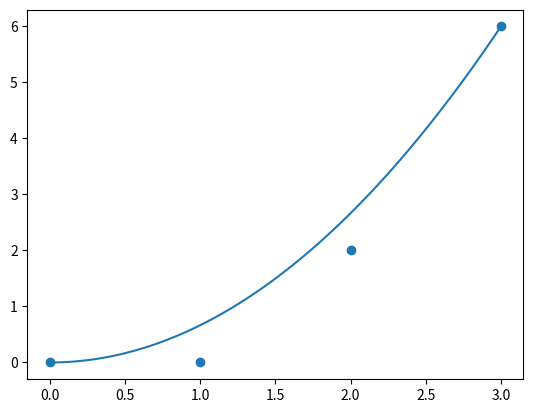

Recreate this plot in Python.
"""
Code adapted from: https://github.com/zhm-real/CurvesGenerator
(under MIT license)
to fit a bezier path to a list of points.

bezier path
[redacted]
[redacted]
"""

import numpy as np
import matplotlib.pyplot as plt
from scipy.special import comb


def calc_bezier_path(control_points, n_points=100):
    traj = []

    for t in np.linspace(0, 1, n_points):
        traj.append(bezier(t, control_points))

    return np.array(traj)


def Comb(n, i, t):
    return comb(n, i) * t ** i * (1 - t) ** (n - i)


def bezier(t, control_points):
    n = len(control_points) - 1
    return np.sum(
        [Comb(n, i, t) * control_points[i] for i in range(n + 1)], axis=0
    )


if __name__ == "__main__":
    pts = np.array([[0, 0], [1, 0], [2, 2], [3, 6]])
    path = calc_bezier_path(pts, 100)

    plt.scatter(pts[:, 0], pts[:, 1])
    plt.plot(path[:, 0], path[:, 1])
    plt.show()
